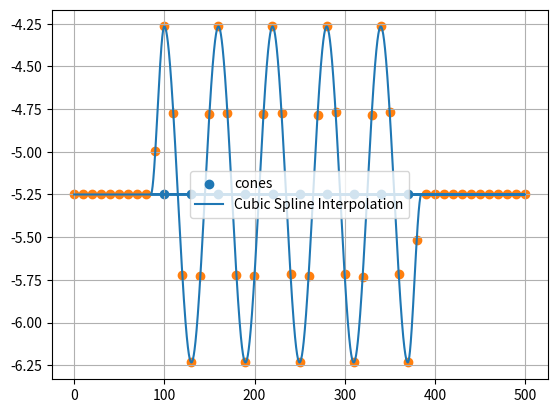

Write Python code to recreate this figure.
import numpy as np
import matplotlib.pyplot as plt
from scipy.interpolate import CubicHermiteSpline
import pandas as pd

cone_r = 0.2
car_width, car_length = 1.568, 4.3
xcoords = []
ycoords = []

cones = np.array([(100 + 30 * i, -5.25) for i in range(10)])

straight_line1 = np.array([[x, -5.25] for x in np.arange(0, 85, 0.1)])
straight_line2 = np.array([[x, -5.25] for x in np.arange(385, 500, 0.1)])
straight_line1x = np.linspace(0, 85, int((85 - 0) / 0.01) + 1)
xcoords.extend(straight_line1x)
straight_line1y = np.full_like(straight_line1x, -5.25)
ycoords.extend(straight_line1y)

straight_line2x = np.linspace(385, 500, int((500 - 385) / 0.01) + 1)
xcoords.extend(straight_line2x)
straight_line2y = np.full_like(straight_line2x, -5.25)
ycoords.extend(straight_line2y)

for idx, (conex, coney) in enumerate(cones):
    height = cone_r + car_width / 2
    if idx == 0:
        x1, x2 = conex - 15, conex
        y1, y2 = -5.25, -5.25 + height
        dy = [0, 0]
        f = CubicHermiteSpline([x1, x2], [y1, y2], dy)
        xnew = np.linspace(x1, x2, int((x2 - x1) / 0.01) + 1)
        ynew = f(xnew)
        xcoords.extend(xnew)
        ycoords.extend(ynew)

    elif idx == 9:
        def cubic_interpolation(x0, y0, m0, x1, y1, m1, xs):
            middle = (x0 + x1) / 2
            a = np.sqrt(3) / 2 * (x1 - x0)
            p = 3 / 2 * np.sqrt(3) / np.power(a, 3) * height
            return np.array([p * (x - middle) * (x - a - middle) * (x + a - middle) - 5.25 for x in xs])

        x1, x2 = conex - 30, conex
        y1, y2 = -5.25 + height, -5.25 - height
        xnew = np.linspace(x1, x2, int((x2 - x1) / 0.01) + 1)
        ynew = cubic_interpolation(x1, y1, 0, x2, y2, 0, xnew)
        xcoords.extend(xnew)
        ycoords.extend(ynew)

        x1, x2 = conex, conex + 15
        y1, y2 = -5.25 - height, -5.25
        dy = [0, 0]
        f = CubicHermiteSpline([x1, x2], [y1, y2], dy)
        xnew = np.linspace(x1, x2, int((x2 - x1) / 0.01) + 1)
        ynew = f(xnew)
        xcoords.extend(xnew)
        ycoords.extend(ynew)

    elif idx % 2 == 0:
        def cubic_interpolation(x0, y0, m0, x1, y1, m1, xs):
            middle = (x0 + x1) / 2
            a = np.sqrt(3) / 2 * (x1 - x0)
            p = -3 / 2 * np.sqrt(3) / np.power(a, 3) * height
            return np.array([p * (x - middle) * (x - a - middle) * (x + a - middle) - 5.25 for x in xs])

        x1, x2 = conex - 30, conex
        y1, y2 = -5.25 - height, -5.25 + height
        xnew = np.linspace(x1, x2, int((x2 - x1) / 0.01) + 1)
        ynew = cubic_interpolation(x1, y1, 0, x2, y2, 0, xnew)
        xcoords.extend(xnew)
        ycoords.extend(ynew)

    elif idx % 2 == 1:
        def cubic_interpolation(x0, y0, m0, x1, y1, m1, xs):
            middle = (x0 + x1) / 2
            a = np.sqrt(3) / 2 * (x1 - x0)
            p = 3 / 2 * np.sqrt(3) / np.power(a, 3) * height
            return np.array([p * (x - middle) * (x - a - middle) * (x + a - middle) - 5.25 for x in xs])

        x1, x2 = conex - 30, conex
        y1, y2 = -5.25 + height, -5.25 - height
        xnew = np.linspace(x1, x2, int((x2 - x1) / 0.01) + 1)
        ynew = cubic_interpolation(x1, y1, 0, x2, y2, 0, xnew)
        xcoords.extend(xnew)
        ycoords.extend(ynew)

plt.scatter([100 + 30 * i for i in range(10)], [-5.25 for i in range(10)], label='cones')
plt.plot(xcoords, ycoords, '-', label='Cubic Spline Interpolation')
plt.legend()
plt.grid(True)
#plt.axis('equal')
plt.show()

data = np.array([xcoords, ycoords]).T
data_sorted = data[data[:, 0].argsort()]

xcoords_sorted = data_sorted[:, 0]
ycoords_sorted = data_sorted[:, 1]

df = pd.DataFrame({
    'traj_tx': xcoords_sorted,
    'traj_ty': ycoords_sorted
})

df.to_csv("traj_slalom_onefifth.csv", index=False)

plt.scatter(df['traj_tx'][::1000], df['traj_ty'][::1000])
plt.show()